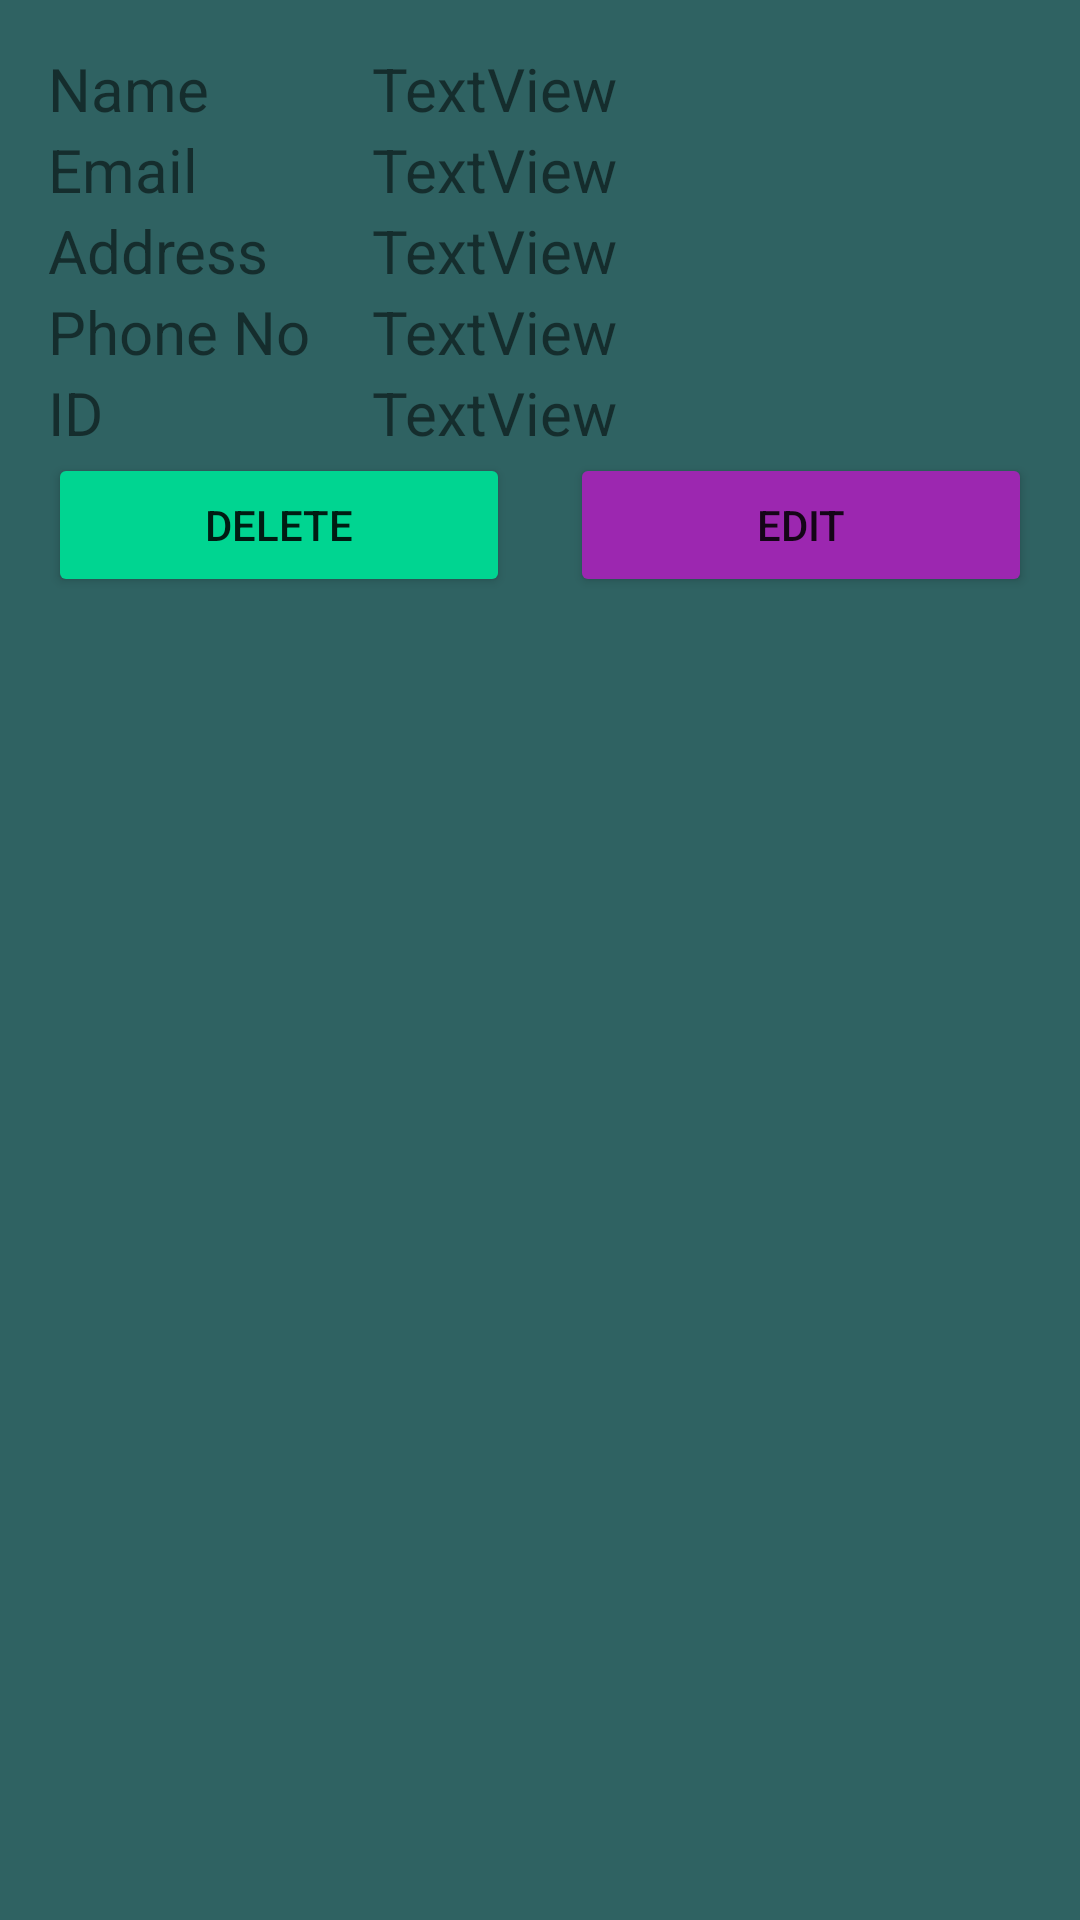

This screen was rendered from an Android layout file. Write that file and the resources it references.
<!-- AndroidManifest.xml: application theme Theme.RoomsManagementApp -->
<!-- res/layout/tenants_list_layout.xml -->
<?xml version="1.0" encoding="utf-8"?>
<LinearLayout
    android:padding="16dp"
    android:orientation="vertical"
    xmlns:android="http://schemas.android.com/apk/res/android"
    android:layout_width="match_parent"
    android:background="#DC0E4A4A"
    android:layout_marginBottom="50dp"
    android:layout_height="wrap_content">

    <LinearLayout
        android:layout_width="match_parent"
        android:layout_height="wrap_content"
        android:orientation="horizontal">

        <TextView
            android:layout_width="108dp"
            android:layout_height="wrap_content"
            android:text="Name"
            android:textSize="20sp" />
    <TextView
        android:textSize="20sp"
        android:id="@+id/mtvName"
        android:layout_width="match_parent"
        android:layout_height="wrap_content"
        android:text="TextView" />
    </LinearLayout>
        <LinearLayout
            android:layout_width="match_parent"
            android:layout_height="wrap_content"
            android:orientation="horizontal">
            <TextView
                android:layout_width="108dp"
                android:layout_height="wrap_content"
                android:text="Email"
                android:textSize="20sp" />
    <TextView
        android:textSize="20sp"
        android:id="@+id/mtvEmail"
        android:layout_width="match_parent"
        android:layout_height="wrap_content"
        android:text="TextView" />
        </LinearLayout>
            <LinearLayout
                android:layout_width="match_parent"
                android:layout_height="wrap_content"
                android:orientation="horizontal">

                <TextView
                    android:layout_width="108dp"
                    android:layout_height="wrap_content"
                    android:text="Address"
                    android:textSize="20sp" />
    <TextView
        android:textSize="20sp"
        android:id="@+id/mtvAddress"
        android:layout_width="match_parent"
        android:layout_height="wrap_content"
        android:text="TextView" />
            </LinearLayout>
    <LinearLayout
        android:layout_width="match_parent"
        android:layout_height="wrap_content"
        android:orientation="horizontal">

        <TextView
            android:layout_width="108dp"
            android:layout_height="wrap_content"
            android:text="Phone No"
            android:textSize="20sp" />
    <TextView
        android:textSize="20sp"
        android:id="@+id/mtvPhoneNo"
        android:layout_width="match_parent"
        android:layout_height="wrap_content"
        android:text="TextView" />
    </LinearLayout>

    <LinearLayout
                    android:layout_width="match_parent"
                    android:layout_height="wrap_content"
                    android:orientation="horizontal">

        <TextView
            android:layout_width="108dp"
            android:layout_height="wrap_content"
            android:text="ID "
            android:textSize="20sp" />

    <TextView
        android:textSize="20sp"
        android:id="@+id/mtvIdNo"
        android:layout_width="match_parent"
        android:layout_height="wrap_content"
        android:text="TextView" />
                </LinearLayout>

    <LinearLayout
        android:layout_width="match_parent"
        android:layout_height="wrap_content"
        android:orientation="horizontal">

        <Button
            android:backgroundTint="#00D591"
            android:layout_marginRight="10dp"
            android:id="@+id/mbtnDelete"
            android:layout_width="wrap_content"
            android:layout_height="wrap_content"
            android:layout_weight="1"
            android:text="Delete" />
        <Button
            android:backgroundTint="#9C27B0"
            android:layout_marginLeft="10dp"
            android:id="@+id/mbtnBook"
            android:layout_width="wrap_content"
            android:layout_height="wrap_content"
            android:layout_weight="1"
            android:text="edit" />


    </LinearLayout>
</LinearLayout>
<!-- resources referenced by this layout -->
<resources>
  <style name="Theme.RoomsManagementApp" parent="Theme.MaterialComponents.DayNight.NoActionBar">
          
          <item name="colorPrimary">@color/purple_500</item>
          <item name="colorPrimaryVariant">@color/purple_700</item>
          <item name="colorOnPrimary">@color/white</item>
          
          <item name="colorSecondary">@color/teal_200</item>
          <item name="colorSecondaryVariant">@color/teal_700</item>
          <item name="colorOnSecondary">@color/black</item>
          
          <item name="android:statusBarColor" tools:targetApi="21">?attr/colorPrimaryVariant</item>
          
      </style>
  <!-- not gathered from this repository: default colours our renderer supplied (Android Studio template values) -->
  <color name="purple_500">#FF6200EE</color>
  <color name="purple_700">#FF3700B3</color>
  <color name="teal_200">#FF03DAC5</color>
  <color name="teal_700">#FF018786</color>
  <color name="black">#FF000000</color>
  <color name="white">#FFFFFFFF</color>
</resources>
